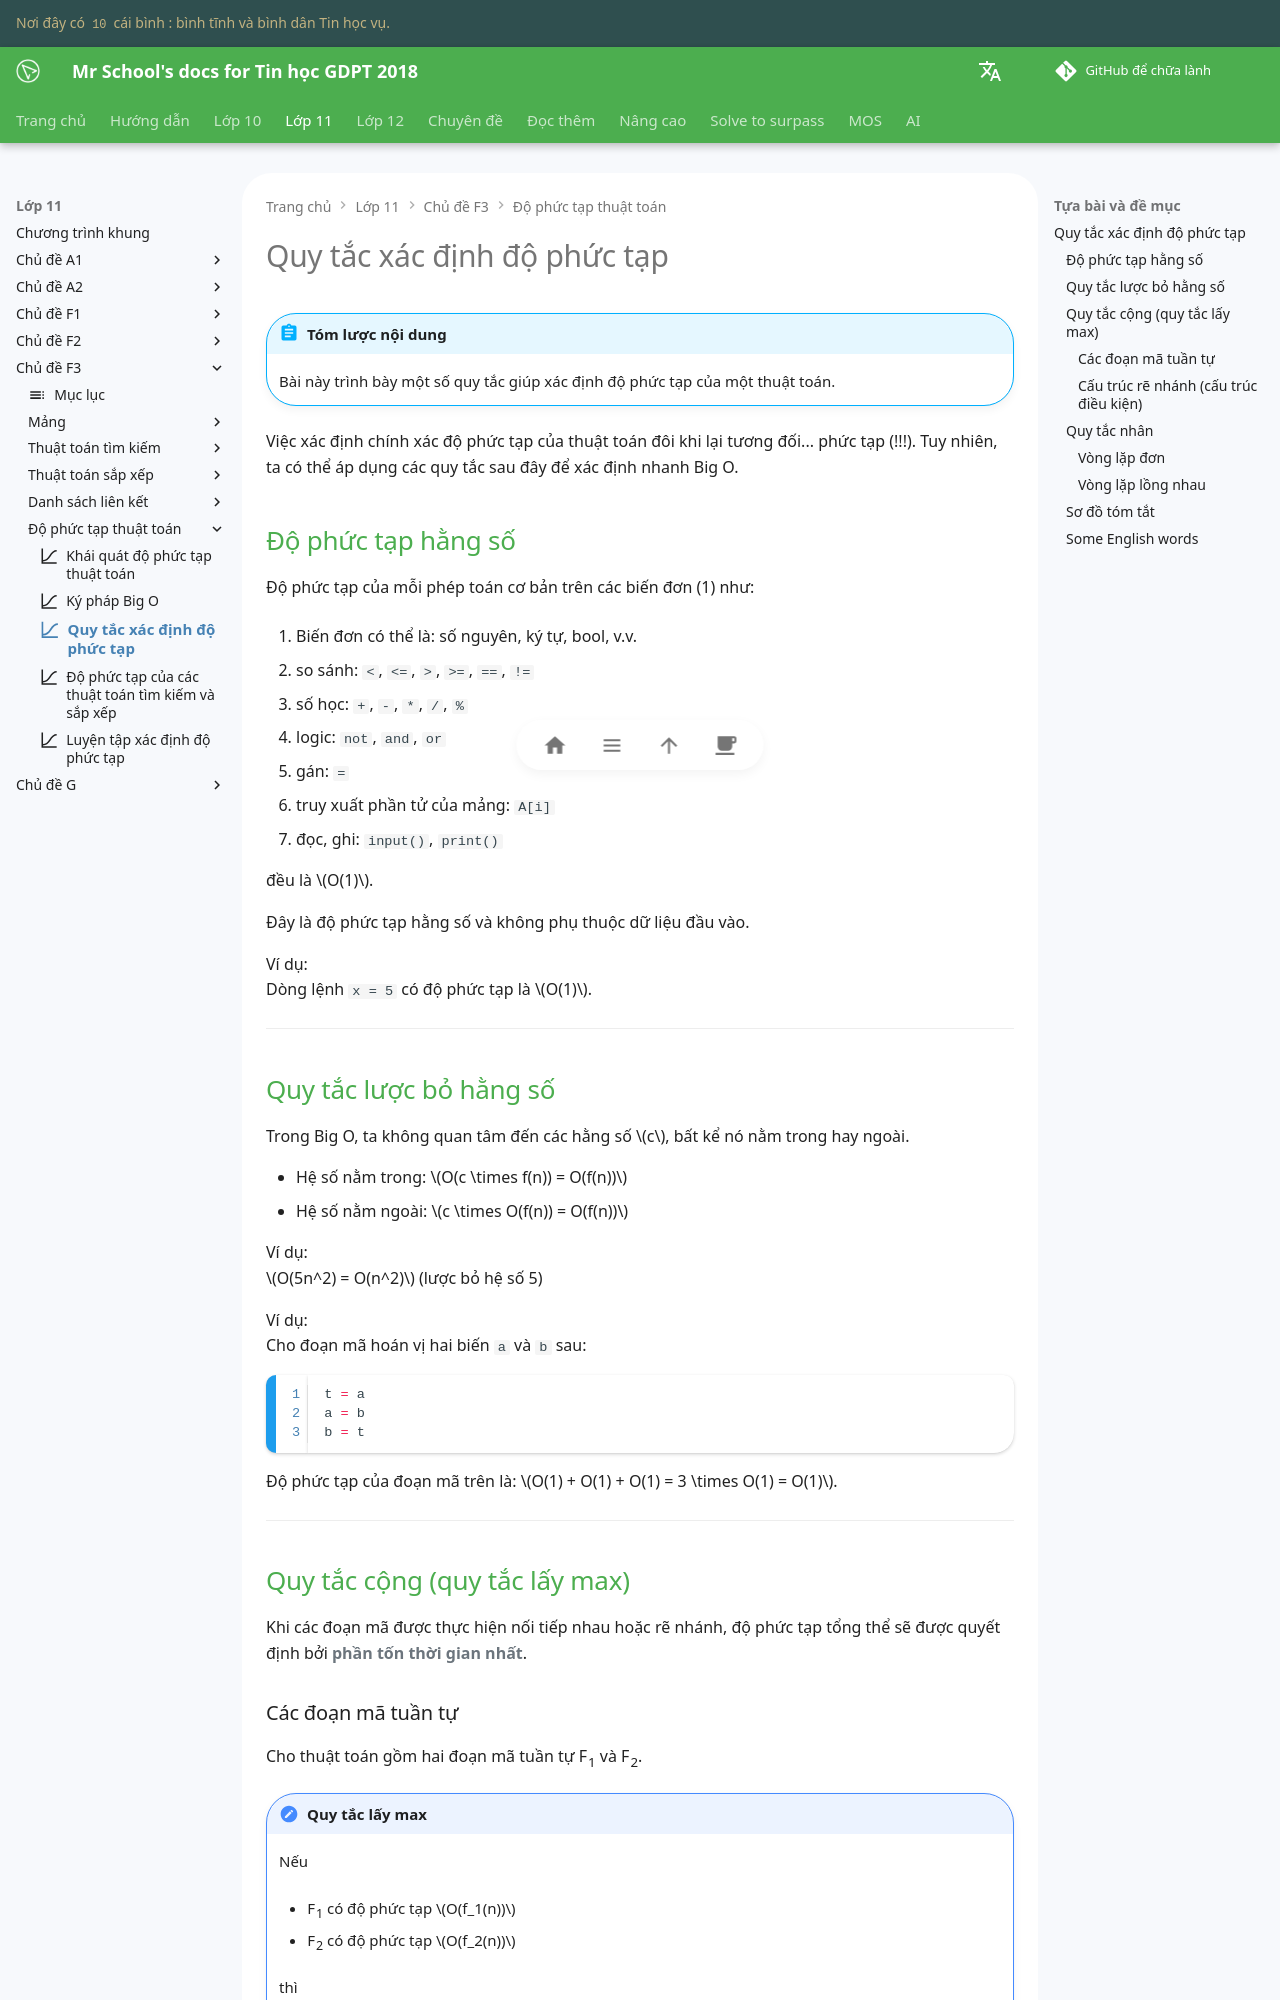

repository: vtchitruong/vtchitruong.github.io · page: grade-11/topic-F3/algorithmic-complexity-rules-for-determining/index.html · generator: mkdocs

---
icon: material/chart-bell-curve-cumulative
---

# Quy tắc xác định độ phức tạp

!!! abstract "Tóm lược nội dung"

    Bài này trình bày một số quy tắc giúp xác định độ phức tạp của một thuật toán.

Việc xác định chính xác độ phức tạp của thuật toán đôi khi lại tương đối... phức tạp (!!!). Tuy nhiên, ta có thể áp dụng các quy tắc sau đây để xác định nhanh Big O.

## Độ phức tạp hằng số

Độ phức tạp của mỗi phép toán cơ bản trên các biến đơn (1) như:
{ .annotate }

1.  Biến đơn có thể là: số nguyên, ký tự, bool, v.v.

- so sánh: `<`, `<=`, `>`, `>=`, `==`, `!=`
- số học: `+`, `-`, `*`, `/`, `%`
- logic: `not`, `and`, `or`
- gán: `=`
- truy xuất phần tử của mảng: `A[i]`
- đọc, ghi: `input()`, `print()`

đều là $O(1)$.

Đây là độ phức tạp hằng số và không phụ thuộc dữ liệu đầu vào.

Ví dụ:  
Dòng lệnh `x = 5` có độ phức tạp là $O(1)$.

---

## Quy tắc lược bỏ hằng số

Trong Big O, ta không quan tâm đến các hằng số $c$, bất kể nó nằm trong hay ngoài.

- Hệ số nằm trong: $O(c \times f(n)) = O(f(n))$
- Hệ số nằm ngoài: $c \times O(f(n)) = O(f(n))$

Ví dụ:  
$O(5n^2) = O(n^2)$ (lược bỏ hệ số 5)

Ví dụ:  
Cho đoạn mã hoán vị hai biến `a` và `b` sau:

```py linenums="1"
t = a
a = b
b = t
```

Độ phức tạp của đoạn mã trên là: $O(1) + O(1) + O(1) = 3 \times O(1) = O(1)$.

---

## Quy tắc cộng (quy tắc lấy max)

Khi các đoạn mã được thực hiện nối tiếp nhau hoặc rẽ nhánh, độ phức tạp tổng thể sẽ được quyết định bởi **phần tốn thời gian nhất**.
